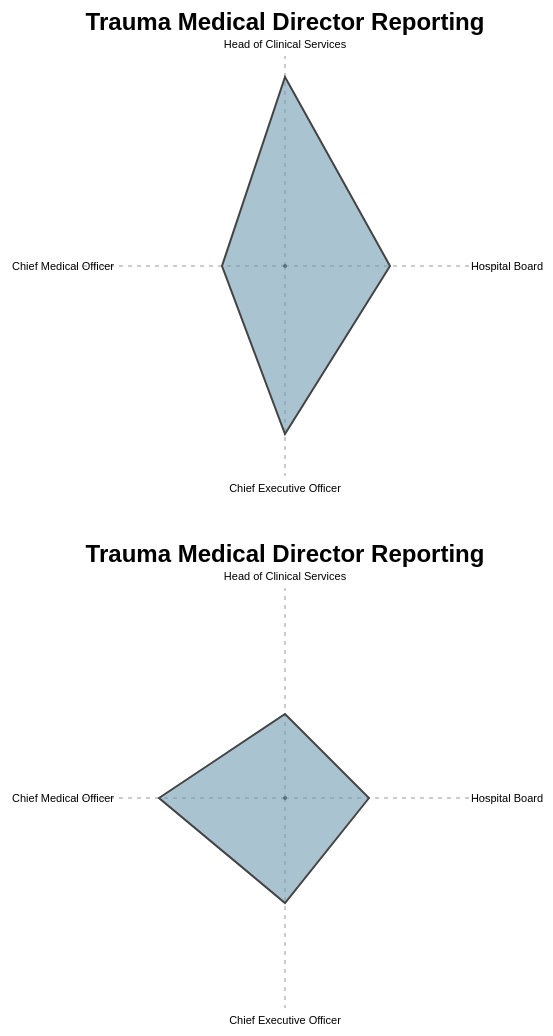
D3 v3 page, settled after 480 driven frames (8 s of simulated time); the page loaded 1 data file(s).



var margin = {
  top: 52,
  right: 50,
  bottom: 20,
  left: 70
};
var width = 540 - margin.left - margin.right;
var height = 540 - margin.top - margin.bottom;
var labelMargin = 12;

var scale = d3.scale.linear()
  .domain([0, 100])
  .range([0, 100])

d3.json('tmd.json')
  .get(function(error, rows) {
    var star = d3.starPlot()
      .width(width)
      .properties([
        'board',
        'ceo',
        'cmo',
        'hcs'
      ])
      .scales(scale)
      .labels([
        'Hospital Board',
        'Chief Executive Officer',
        'Chief Medical Officer',
        'Head of Clinical Services'
      ])
      .title(function(){ return "Trauma Medical Director Reporting"})
      .margin(margin)
      .labelMargin(labelMargin);

    rows.forEach(function(d, i) {
      var wrapper = d3.select('#target').append('div')
        .attr('class', 'wrapper');

      var svg = wrapper.append('svg')
        .attr('class', 'chart')
        .attr('width', width + margin.left + margin.right)
        .attr('height', width + margin.top + margin.bottom)

      var starG = svg.append('g')
        .datum(d)
        .call(star)
    });
  });


// ── d3-starPlot.js
d3.starPlot = function() {
  var width = 200,
      margin = {
        top: 0,
        right: 0,
        bottom: 0,
        left: 0
      },
      labelMargin = 20,
      includeGuidelines = true,
      includeLabels = true,
      properties = [],
      scales = [],
      labels = nop,
      title = nop,

      g,
      datum,
      radius = width / 2,
      origin = [radius, radius],
      radii = properties.length,
      radians = 2 * Math.PI / radii,
      scale = d3.scale.linear()
        .domain([0, 100])
        .range([0, radius])

  function chart(selection) {
    datum = selection.datum();
    g = selection
      .attr('transform', 'translate(' + margin.left + ',' + margin.top + ')')

    if (includeGuidelines) {
      drawGuidelines();
    }

    drawChart();

    if (includeLabels) {
      drawLabels();
    }
  }

  function drawGuidelines() {
    var r = 0;
    properties.forEach(function(d, i) {
      var l, x, y;

      l = radius;
      x = l * Math.cos(r);
      y = l * Math.sin(r);
      g.append('line')
        .attr('class', 'star-axis')
        .attr('x1', origin[0])
        .attr('y1', origin[1])
        .attr('x2', origin[0] + x)
        .attr('y2', origin[1] + y)

      r += radians;
    })
  }

  function drawLabels() {
    var r = 0;
    properties.forEach(function(d, i) {
      var l, x, y;

      l = radius;
      x = (l + labelMargin) * Math.cos(r);
      y = (l + labelMargin) * Math.sin(r);
      g.append('text')
        .attr('class', 'star-label')
        .attr('x', origin[0] + x)
        .attr('y', origin[1] + y)
        .text(typeof labels == "function" ? labels(datum, i) : labels[i])
        .style('text-anchor', 'middle')
        .style('dominant-baseline', 'central')

      r += radians;
    })
  }

  function drawChart() {
    g.append('circle')
      .attr('class', 'star-origin')
      .attr('cx', origin[0])
      .attr('cy', origin[1])
      .attr('r', 2)

    var path = d3.svg.line.radial()

    var pathData = [];
    var r = Math.PI / 2;
    properties.forEach(function(d, i) {
      var userScale = scales[i] || scales[0];
      pathData.push([
        scale(userScale(datum[d])),
        r
      ])
      r += radians;
    });

    g.append('path')
      .attr('class', 'star-path')
      .attr('transform', 'translate(' + origin[0] + ',' + origin[1] + ')')
      .attr('d', path(pathData) + 'Z');

    g.append('text')
      .attr('class', 'star-title')
      .attr('x', origin[0])
      .attr('y', -(margin.top / 2))
      .text(title(datum))
      .style('text-anchor', 'middle')
  }

  function drawInteraction() {
    var path = d3.svg.line.radial();

    // `*Interaction` variables are used to build the interaction layer.
    // `*Extent` variables are used to compute (and return) the x,y
    // positioning of the attribute extents. `*Value` variables are used
    // for the attribute values.
    var rInteraction = Math.PI / 2;
    var rExtent = 0;
    properties.forEach(function(d, i) {
      var lInteraction, xInteraction, yInteraction;
      var lExtent, xExtent, yExtent;

      lInteraction = radius;
      xInteraction = lInteraction * Math.cos(rInteraction);
      yInteraction = lInteraction * Math.sin(rInteraction);

      lExtent = radius + labelMargin;
      xExtent = lExtent * Math.cos(rExtent) + origin[0] + margin.left;
      yExtent = lExtent * Math.sin(rExtent) + origin[1] + margin.top;

      var userScale = scales[i] || scales[0];
      lValue = scale(userScale(datum[d]));
      x = lValue * Math.cos(rExtent) + origin[0] + margin.left;
      y = lValue * Math.sin(rExtent) + origin[1] + margin.top;

      var halfRadians = radians / 2;
      var pathData = [
        [0, rInteraction - halfRadians],
        [lInteraction, rInteraction - halfRadians],
        [lInteraction, rInteraction + halfRadians]
      ];

      var datumToBind = {
        xExtent: xExtent,
        yExtent: yExtent,
        x: x,
        y: y,
        key: properties[i],
        datum: datum
      };

      g.append('path')
        .datum(datumToBind)
        .attr('class', 'star-interaction')
        .attr('transform', 'translate(' + origin[0] + ',' + origin[1] + ')')
        .attr('d', path(pathData) + 'Z');

      rInteraction += radians;
      rExtent += radians;
    })
  }

  function nop() {
    return;
  }

  chart.interaction = function() {
    drawInteraction();
  };

  chart.properties = function(_) {
    if (!arguments.length) return properties;
    properties = _;
    radii = properties.length;
    radians = 2 * Math.PI / radii;
    return chart;
  };

  chart.scales = function(_) {
    if (!arguments.length) return scales;
    if (Array.isArray(_)) {
      scales = _;
    } else {
      scales = [_];
    }
    return chart;
  };

  chart.width = function(_) {
    if (!arguments.length) return width;
    width = _;
    radius = width / 2;
    origin = [radius, radius];
    scale.range([0, radius])
    return chart;
  };

  chart.margin = function(_) {
    if (!arguments.length) return margin;
    margin = _;
    origin = [radius, radius];
    return chart;
  };

  chart.labelMargin = function(_) {
    if (!arguments.length) return labelMargin;
    labelMargin = _;
    return chart;
  };

  chart.title = function(_) {
    if (!arguments.length) return title;
    title = _;
    return chart;
  };

  chart.labels = function(_) {
    if (!arguments.length) return labels;
    labels = _;
    return chart;
  };

  chart.includeGuidelines = function(_) {
    if (!arguments.length) return includeGuidelines;
    includeGuidelines = _;
    return chart;
  };

  chart.includeLabels = function(_) {
    if (!arguments.length) return includeLabels;
    includeLabels = _;
    return chart;
  };

  return chart;
}


### data: tmd.json
[
 {
  "board": 50,
  "ceo": 80,
  "cmo": 30,
  "hcs": 90
 },
 {
  "board": 40,
  "ceo": 50,
  "cmo": 60,
  "hcs": 40
 }
]